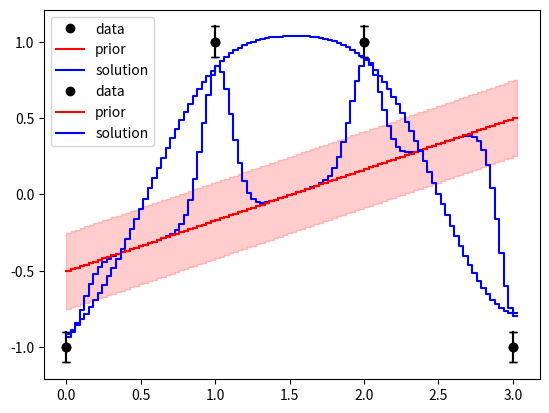

Reproduce this figure in Python.
import matplotlib.pyplot as plt
import numpy as np

"""
tester for linear inversion with smoothing
"""


def smoothinv(xi, di, si,
              xmodel, modelprior, sigmamodel,
              correlation_length=0.1):
    m = len(xmodel)
    n = len(xi)
    assert len(modelprior) == len(sigmamodel) == m

    G = np.zeros((n, m), float)
    for i in range(n):
        j = np.argmin(abs(xmodel - xi[i]))
        G[i, j] = 1.0

    Cd = np.diag(si ** 2.0)
    if False:
        Cm = np.diag(sigmamodel ** 2.0)
    elif False:
        Cm = sigmamodel[:, np.newaxis] * sigmamodel * np.exp(
            -np.abs((xmodel[:, np.newaxis] - xmodel) / correlation_length))
    else:
        Cm = sigmamodel[:, np.newaxis] * sigmamodel * np.exp(-0.5 * ((xmodel[:, np.newaxis] - xmodel) / correlation_length) ** 2.)

    CmGT = np.dot(Cm, G.T)
    Sinv = np.linalg.inv(Cd + np.dot(G, CmGT))
    # Sinv = np.diag(np.diag(Sinv)) # ???

    model = modelprior + np.dot(CmGT, np.dot(Sinv, (di - np.dot(G, modelprior))))

    plt.plot(xi, di, 'ko', label="data")
    for i in range(n):
        plt.plot([xi[i],xi[i]], [di[i]-si[i], di[i]+si[i]], "k_-")

    xmodel_ = np.hstack((xmodel[0], np.repeat(xmodel[1:], 2), xmodel[-1] + xmodel[1] - xmodel[0]))

    plt.plot(xmodel_, np.repeat(modelprior, 2), 'r-', label="prior")
    plt.fill_between(xmodel_,
                     np.repeat(modelprior - sigmamodel, 2),
                     np.repeat(modelprior + sigmamodel, 2),
                     color='r', alpha=0.1)
    plt.plot(xmodel_, np.repeat(model, 2), 'b-', label="solution")
    return model


if __name__ == '__main__':
    xi = np.array([0., 1., 2., 3.])
    di = np.array([-1., 1., 1., -1.])
    si = np.array([0.1, 0.1, 0.1, 0.1])
    m = 100
    xmodel = np.linspace(xi[0], xi[-1], m)
    modelprior = np.linspace(-0.5, 0.5, m)
    sigmamodel = 0.25 * np.ones(m)

    correlation_length = 0.1
    smoothinv(xi, di, si, xmodel, modelprior, sigmamodel, correlation_length)

    correlation_length = 0.5
    smoothinv(xi, di, si, xmodel, modelprior, sigmamodel, correlation_length)

    # modelprior = smoothinv(xi, di, si, xmodel, modelprior, sigmamodel, correlation_length)
    # modelprior = smoothinv(xi, di, si, xmodel, modelprior, sigmamodel, correlation_length)
    # modelprior = smoothinv(xi, di, si, xmodel, modelprior, sigmamodel, correlation_length)
    # modelprior = smoothinv(xi, di, si, xmodel, modelprior, sigmamodel, correlation_length)
    # modelprior = smoothinv(xi, di, si, xmodel, modelprior, sigmamodel, correlation_length)


    # sigmamodel /= 2.
    # smoothinv(xi, di, si, xmodel, modelprior, sigmamodel, correlation_length)

    plt.legend()
    plt.show()